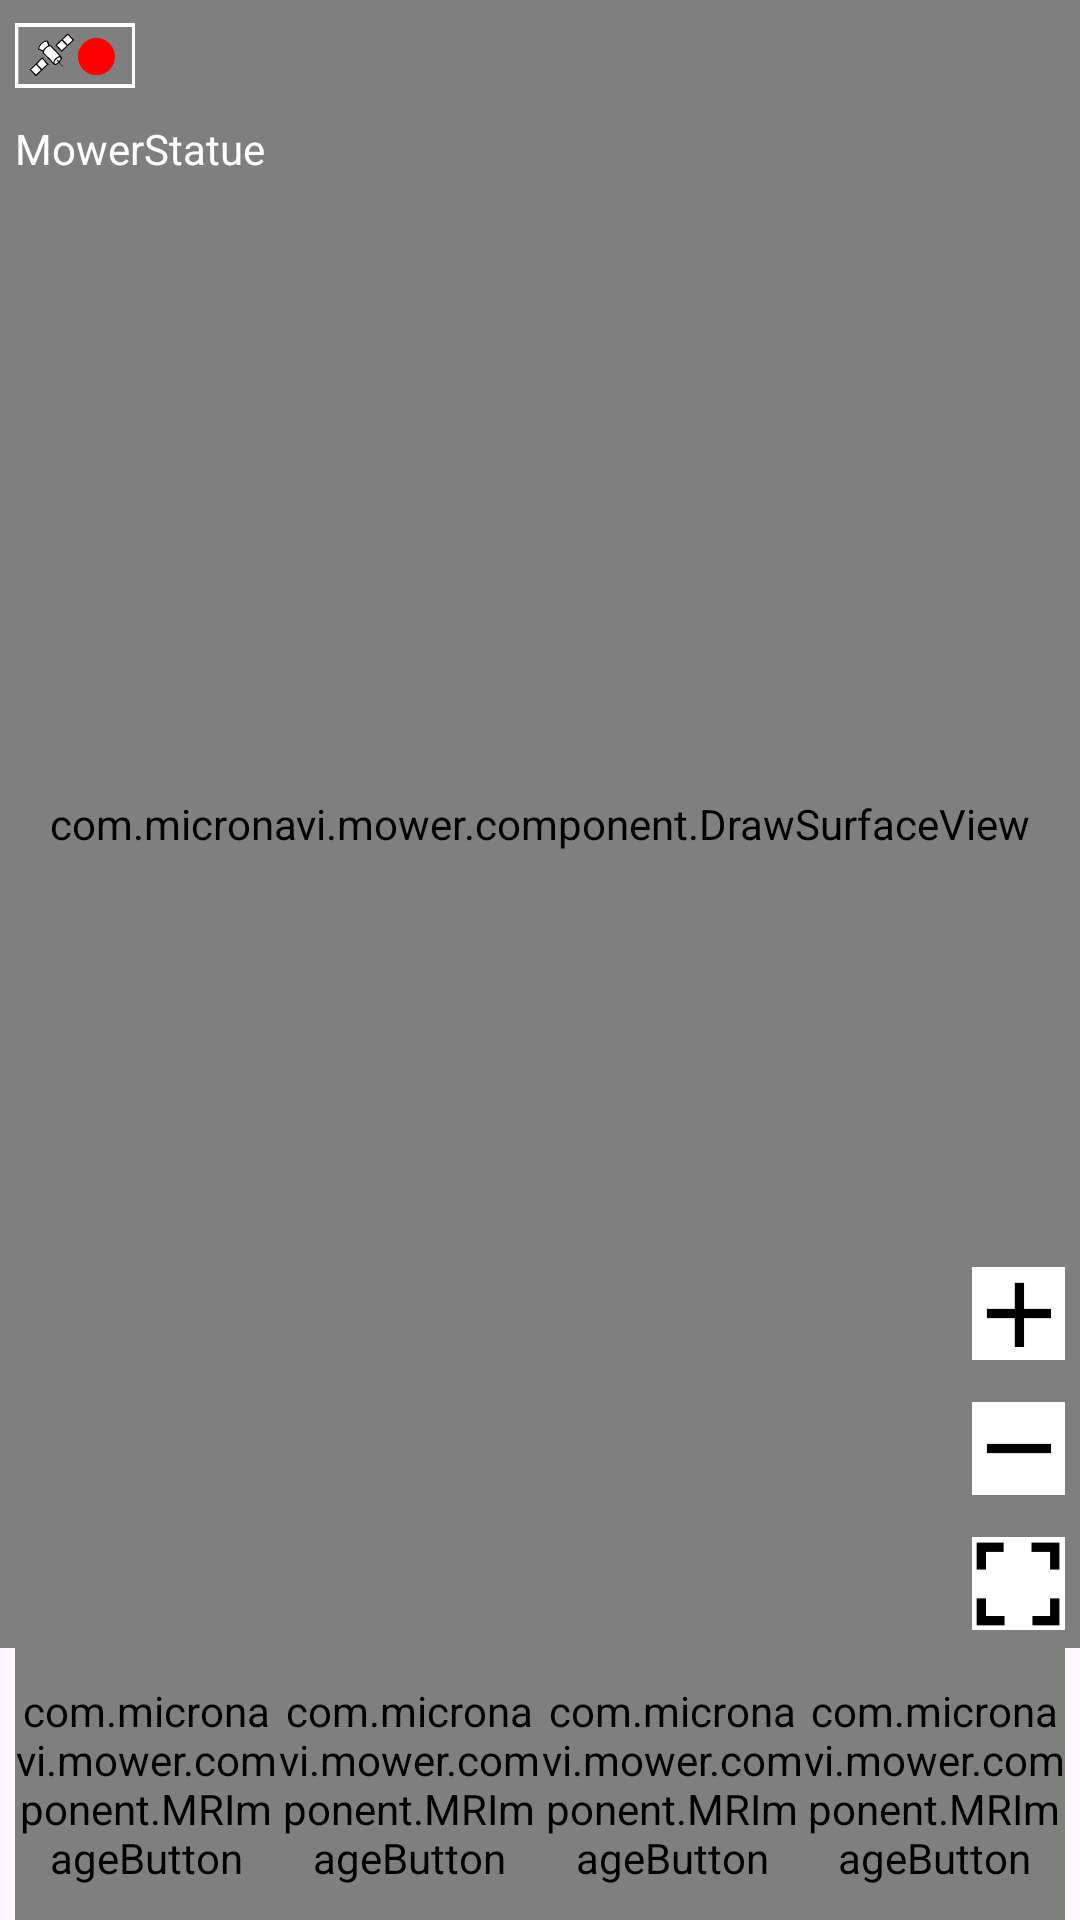

Reconstruct the res/layout file that produces this screen, plus the resources it refers to.
<!-- AndroidManifest.xml: application theme Theme.MicroMower -->
<!-- res/layout/activity_routing.xml -->
<?xml version="1.0" encoding="utf-8"?>
<androidx.constraintlayout.widget.ConstraintLayout xmlns:android="http://schemas.android.com/apk/res/android"
    xmlns:app="http://schemas.android.com/apk/res-auto"
    xmlns:tools="http://schemas.android.com/tools"
    android:layout_width="match_parent"
    android:layout_height="match_parent"
    tools:context=".activity.RoutingActivity">

    <LinearLayout
        android:layout_width="match_parent"
        android:layout_height="match_parent"
        android:orientation="vertical"
        tools:layout_editor_absoluteX="1dp"
        tools:layout_editor_absoluteY="1dp">

        <LinearLayout
            android:layout_width="match_parent"
            android:layout_height="match_parent"
            android:layout_weight="2.4"
            android:orientation="horizontal">
            <RelativeLayout
                android:layout_weight="15"
                android:layout_width="match_parent"
                android:layout_height="match_parent">

                <com.micronavi.mower.component.DrawSurfaceView
                    android:id="@+id/dv_mapping"
                    android:layout_width="match_parent"
                    android:layout_height="match_parent"
                    tools:layout_editor_absoluteX="0dp"
                    tools:layout_editor_absoluteY="0dp" />

                <ImageView
                    android:id="@+id/iv_zoomin"
                    android:layout_width="31dp"
                    android:layout_height="33dp"
                    android:layout_alignParentEnd="true"
                    android:layout_alignParentBottom="true"
                    android:layout_marginEnd="5dp"
                    android:layout_marginBottom="95dp"
                    android:src="@drawable/zoomin" />

                <ImageView
                    android:id="@+id/iv_zoomout"
                    android:layout_width="31dp"
                    android:layout_height="33dp"
                    android:layout_alignParentEnd="true"
                    android:layout_alignParentBottom="true"
                    android:layout_marginEnd="5dp"
                    android:layout_marginBottom="50dp"
                    android:src="@drawable/zoomout" />

                <ImageView
                    android:id="@+id/iv_zoommax"
                    android:layout_width="31dp"
                    android:layout_height="33dp"
                    android:layout_alignParentEnd="true"
                    android:layout_alignParentBottom="true"
                    android:layout_marginEnd="5dp"
                    android:layout_marginBottom="5dp"
                    android:src="@drawable/zoommax" />

                <ImageView
                    android:id="@+id/iv_location_status"
                    android:layout_width="40dp"
                    android:layout_height="27dp"
                    android:layout_marginLeft="5dp"
                    android:layout_marginTop="5dp"
                    android:layout_weight="6"
                    android:src="@drawable/gnss_red" />


                <TextView
                    android:id="@+id/tv_mower_state"
                    android:layout_width="wrap_content"
                    android:layout_height="27dp"
                    android:layout_marginStart="5dp"
                    android:layout_marginTop="40dp"
                    android:text="@string/MowerStatus"
                    android:textColor="#FFFFFF" />

            </RelativeLayout>
        </LinearLayout>

        <LinearLayout
            android:layout_width="match_parent"
            android:layout_height="match_parent"
            android:layout_marginLeft="5dp"
            android:layout_marginRight="5dp"
            android:layout_weight="14.5"
            android:orientation="horizontal">

            <com.micronavi.mower.component.MRImageButton
                android:id="@+id/btn_reset_state"
                android:layout_width="match_parent"
                android:layout_height="match_parent"
                android:layout_weight="6"
                app:MRBTN_image="@drawable/menu_send_route"
                app:MRBTN_text="@string/StatusReset"
                app:MRBTN_textColor="@color/black"
                app:MRBTN_textSize="16dp" />

            <com.micronavi.mower.component.MRImageButton
                android:id="@+id/btn_start_working"
                android:layout_width="match_parent"
                android:layout_height="match_parent"
                android:layout_weight="6"
                app:MRBTN_image="@drawable/menu_startwork"
                app:MRBTN_text="@string/StartMowing"
                app:MRBTN_textColor="@color/black"
                app:MRBTN_textSize="16dp" />

            <com.micronavi.mower.component.MRImageButton
                android:id="@+id/btn_stop_working"
                android:layout_width="match_parent"
                android:layout_height="match_parent"
                android:layout_weight="6"
                app:MRBTN_image="@drawable/menu_stopwork"
                app:MRBTN_text="@string/StopMowing"
                app:MRBTN_textColor="@color/black"
                app:MRBTN_textSize="16dp" />

            <com.micronavi.mower.component.MRImageButton
                android:id="@+id/btn_home"
                android:layout_width="match_parent"
                android:layout_height="match_parent"
                android:layout_weight="6"
                app:MRBTN_image="@drawable/menu_go_home"
                app:MRBTN_text="@string/ReturnDock"
                app:MRBTN_textColor="@color/black"
                app:MRBTN_textSize="16dp" />

        </LinearLayout>
    </LinearLayout>
</androidx.constraintlayout.widget.ConstraintLayout>
<!-- resources referenced by this layout -->
<resources>
  <!-- drawable gnss_red: png bitmap (drawable, 11685 bytes) -->
  <!-- drawable menu_go_home: png bitmap (drawable, 11653 bytes) -->
  <!-- drawable menu_send_route: png bitmap (drawable, 6057 bytes) -->
  <!-- drawable menu_startwork: png bitmap (drawable, 11787 bytes) -->
  <!-- drawable menu_stopwork: png bitmap (drawable, 10558 bytes) -->
  <!-- drawable zoomin: png bitmap (drawable, 1079 bytes) -->
  <!-- drawable zoommax: png bitmap (drawable, 1167 bytes) -->
  <!-- drawable zoomout: png bitmap (drawable, 1058 bytes) -->
  <string name="MowerStatus">MowerStatue</string>
  <string name="ReturnDock">Ret. Dock</string>
  <string name="StartMowing">StartWork</string>
  <string name="StatusReset">Reset Sts.</string>
  <string name="StopMowing">StopWork</string>
  <style name="Theme.MicroMower" parent="Base.Theme.MicroMower" />
  <style name="Base.Theme.MicroMower" parent="Theme.Material3.DayNight.NoActionBar">
          
          
      </style>
  <!-- not gathered from this repository: default colours our renderer supplied (Android Studio template values) -->
  <color name="black">#FF000000</color>
</resources>
